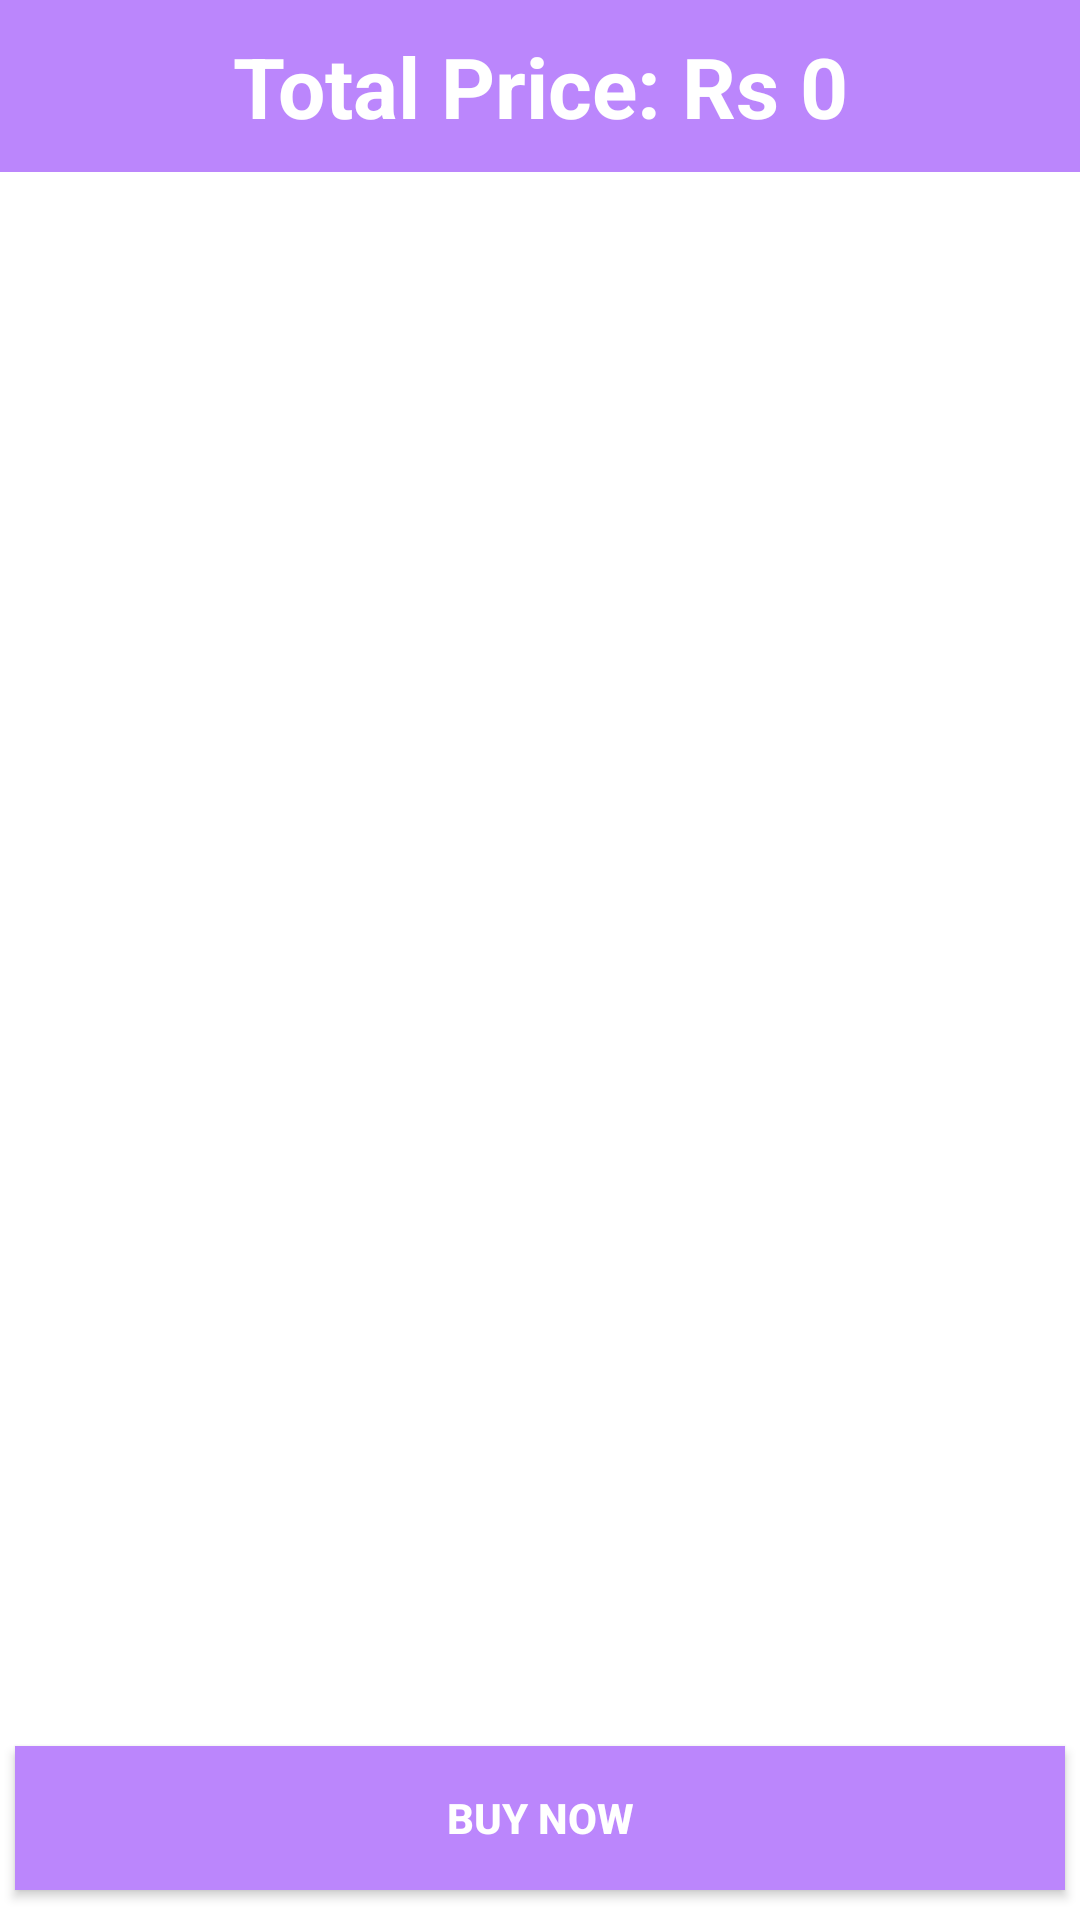

Write the Android layout XML for this screen, with the resource values it uses.
<!-- AndroidManifest.xml: application theme Theme.ShoesAap -->
<!-- res/layout/fragment_my_cart.xml -->
<?xml version="1.0" encoding="utf-8"?>
<FrameLayout xmlns:android="http://schemas.android.com/apk/res/android"
    xmlns:tools="http://schemas.android.com/tools"
    android:layout_width="match_parent"
    xmlns:app="http://schemas.android.com/apk/res-auto"
    android:layout_height="match_parent"
    tools:context=".MyCart"
    android:background="#ffffff"
    >

    
    <androidx.constraintlayout.widget.ConstraintLayout
        android:id="@+id/EmptyConstraint"
        android:layout_width="match_parent"
        android:layout_height="match_parent"
        android:visibility="gone"
        >

        <ImageView
            app:layout_constraintVertical_bias="0.3"
            android:id="@+id/cart_img"
            android:layout_width="400dp"
            android:layout_height="300dp"
            android:src="@drawable/mycart"
            app:layout_constraintBottom_toBottomOf="parent"
            app:layout_constraintTop_toTopOf="parent"
            app:layout_constraintEnd_toEndOf="parent"
            app:layout_constraintStart_toStartOf="parent"

            />

        <TextView
            android:layout_width="match_parent"
            android:layout_height="wrap_content"
            android:fontFamily="sans-serif"
            android:text="Your Cart Is Empty !"
            android:textSize="22dp"
            android:gravity="center"
            app:layout_constraintVertical_bias="0"
            android:layout_marginTop="25dp"
            android:textColor="@color/purple_700"
            android:textAlignment="center"
            app:layout_constraintStart_toStartOf="parent"
            app:layout_constraintEnd_toEndOf="parent"
            app:layout_constraintBottom_toBottomOf="parent"
            app:layout_constraintTop_toBottomOf="@+id/cart_img" />



    </androidx.constraintlayout.widget.ConstraintLayout>

    <ScrollView
        android:layout_width="match_parent"
        android:layout_height="match_parent"></ScrollView>
    <androidx.constraintlayout.widget.ConstraintLayout
        android:id="@+id/relativelayout"
        android:layout_width="match_parent"
        android:layout_height="match_parent"
        >

        <TextView
            android:id="@+id/CartTotalPrice"
            android:layout_width="match_parent"
            android:layout_height="wrap_content"
            android:text="Total Price: Rs 0"
            android:textColor="@color/white"
            android:textAlignment="center"
            android:background="@color/purple_200"
            android:textStyle="bold"
            android:textSize="28sp"
            app:layout_constraintEnd_toEndOf="parent"
            app:layout_constraintStart_toStartOf="parent"
            app:layout_constraintTop_toTopOf="parent"
            android:padding="10dp"
            android:drawableEnd="@drawable/ic_baseline_shopping_cart_242"

            />

        <androidx.recyclerview.widget.RecyclerView
            android:id="@+id/recyclerview"
            android:layout_width="match_parent"
            android:layout_height="wrap_content"
            android:layout_marginLeft="7dp"
            android:layout_marginRight="7dp"
            app:layout_constraintBottom_toTopOf="@+id/buy_now"
            app:layout_constraintEnd_toEndOf="parent"
            app:layout_constraintStart_toStartOf="parent"
            app:layout_constraintTop_toBottomOf="@id/CartTotalPrice"
            app:layout_constraintHorizontal_bias="0.461"
            app:layout_constraintVertical_bias="0"
            />


        <androidx.appcompat.widget.AppCompatButton
            android:id="@+id/buy_now"
            android:layout_width="350dp"
            android:layout_height="wrap_content"
            android:layout_margin="10dp"
            android:background="@color/purple_200"
            android:text="Buy now"
            android:textColor="@color/white"
            android:textStyle="bold"
            app:layout_constraintBottom_toBottomOf="parent"
            app:layout_constraintEnd_toEndOf="parent"
            app:layout_constraintStart_toStartOf="parent" />
    </androidx.constraintlayout.widget.ConstraintLayout>


</FrameLayout>
<!-- resources referenced by this layout -->
<resources>
  <style name="Theme.ShoesAap" parent="Theme.MaterialComponents.DayNight.NoActionBar">
          
          <item name="colorPrimary">@color/purple_500</item>
          <item name="colorPrimaryVariant">@color/purple_700</item>
          <item name="colorOnPrimary">@color/white</item>
          
          <item name="colorSecondary">@color/teal_200</item>
          <item name="colorSecondaryVariant">@color/teal_700</item>
          <item name="colorOnSecondary">@color/black</item>
          
          <item name="android:statusBarColor">?attr/colorPrimaryVariant</item>
          
      </style>
  <!-- not gathered from this repository: default colours our renderer supplied (Android Studio template values) -->
  <color name="purple_200">#FFBB86FC</color>
  <color name="purple_500">#FF6200EE</color>
  <color name="purple_700">#FF3700B3</color>
  <color name="teal_200">#FF03DAC5</color>
  <color name="teal_700">#FF018786</color>
  <color name="black">#FF000000</color>
  <color name="white">#FFFFFFFF</color>
</resources>
